Run: headless pygame with SDL's dummy video driver; simulated clock (each Clock.tick advances the game by its frame time, no real sleeping); random seed 0; keys injected as events and as key.get_pressed() state; no mouse input.
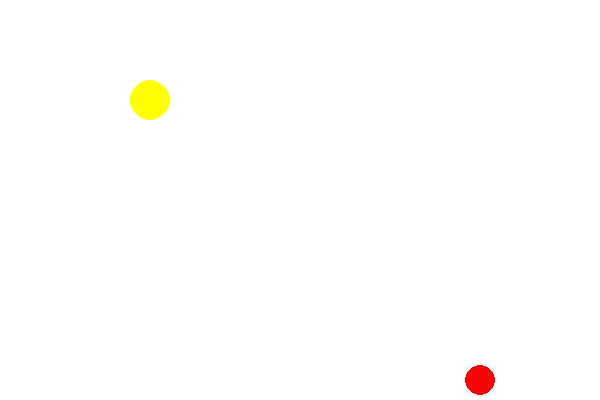
Frame 1 of 4 · flips 1–60 · no input
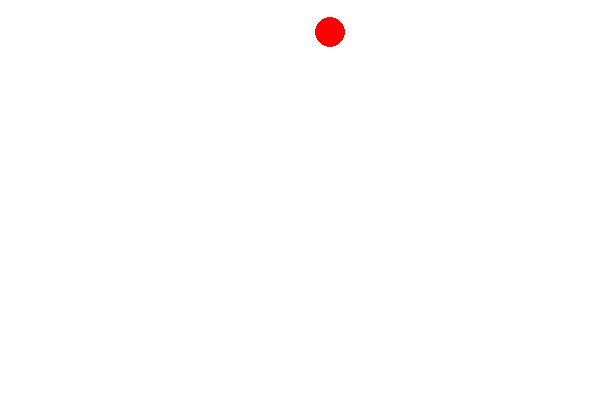
Frame 2 of 4 · flips 61–180 · tapped SPACE, RETURN · held RIGHT (→), D
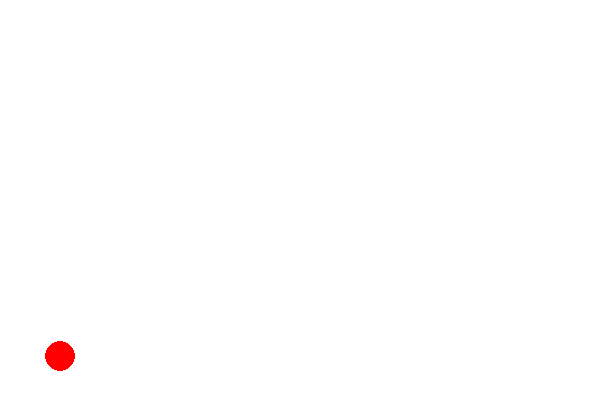
Frame 3 of 4 · flips 181–300 · held DOWN (↓), S
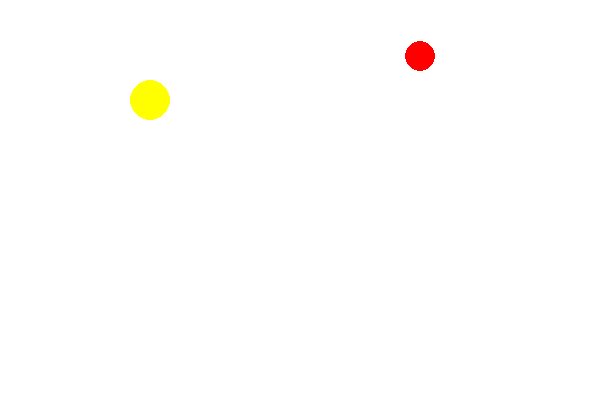
Frame 4 of 4 · flips 301–420 · held LEFT (←), A, UP (↑), W

The pygame program that drew these frames:

import pygame
import random

# 초기화
pygame.init()

# 색상 정의
WHITE = (255, 255, 255)
RED = (255, 0, 0)
YELLOW = (255, 255, 0)

# 스크린 크기
SCREEN_WIDTH = 600
SCREEN_HEIGHT = 400

# 스크린 설정
screen = pygame.display.set_mode((SCREEN_WIDTH, SCREEN_HEIGHT))
pygame.display.set_caption("공 튕기기 게임")

# 변수 설정
ball_pos = [SCREEN_WIDTH // 2, SCREEN_HEIGHT // 2]
ball_speed = [random.choice([-3, 3]), random.choice([-3, 3])]
ball_radius = 15

yellow_ball_pos = [SCREEN_WIDTH // 4, SCREEN_HEIGHT // 4]
yellow_ball_speed = 5
yellow_ball_radius = 20

def balls_collided(pos1, r1, pos2, r2):
    distance = ((pos1[0]-pos2[0])**2 + (pos1[1]-pos2[1])**2)**0.5
    return distance < (r1 + r2)

# 메인 루프
running = True
while running:
    for event in pygame.event.get():
        if event.type == pygame.QUIT:
            running = False

    keys = pygame.key.get_pressed()
    if keys[pygame.K_LEFT]:
        yellow_ball_pos[0] -= yellow_ball_speed
    if keys[pygame.K_RIGHT]:
        yellow_ball_pos[0] += yellow_ball_speed
    if keys[pygame.K_UP]:
        yellow_ball_pos[1] -= yellow_ball_speed
    if keys[pygame.K_DOWN]:
        yellow_ball_pos[1] += yellow_ball_speed

    # 볼의 위치 업데이트
    ball_pos[0] += ball_speed[0]
    ball_pos[1] += ball_speed[1]

    # 볼이 경계에 닿으면 튕기기
    if ball_pos[0] <= ball_radius or ball_pos[0] >= SCREEN_WIDTH - ball_radius:
        ball_speed[0] = -ball_speed[0]
    if ball_pos[1] <= ball_radius or ball_pos[1] >= SCREEN_HEIGHT - ball_radius:
        ball_speed[1] = -ball_speed[1]

    # 스크린 클리어
    screen.fill(WHITE)

    # 볼 그리기
    pygame.draw.circle(screen, RED, ball_pos, ball_radius)
    pygame.draw.circle(screen, YELLOW, yellow_ball_pos, yellow_ball_radius)

    # 노란공과 빨간공이 부딪혔는지 체크
    if balls_collided(ball_pos, ball_radius, yellow_ball_pos, yellow_ball_radius):
        running = False

    # 화면 업데이트
    pygame.display.flip()

    # 프레임 제한
    pygame.time.Clock().tick(60)

pygame.quit()
